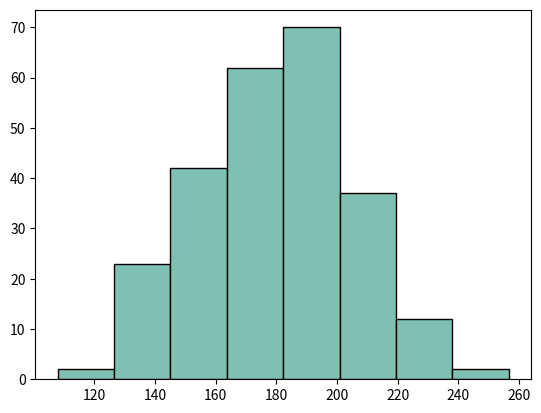

The script that saved this image:
# * Histograms

import matplotlib.pyplot as plt
import numpy as np

x = np.random.normal(180, 25, 250)
print(x)

plt.hist(x, color="#7ec0b1", edgecolor="Black", bins=8)
plt.show()
